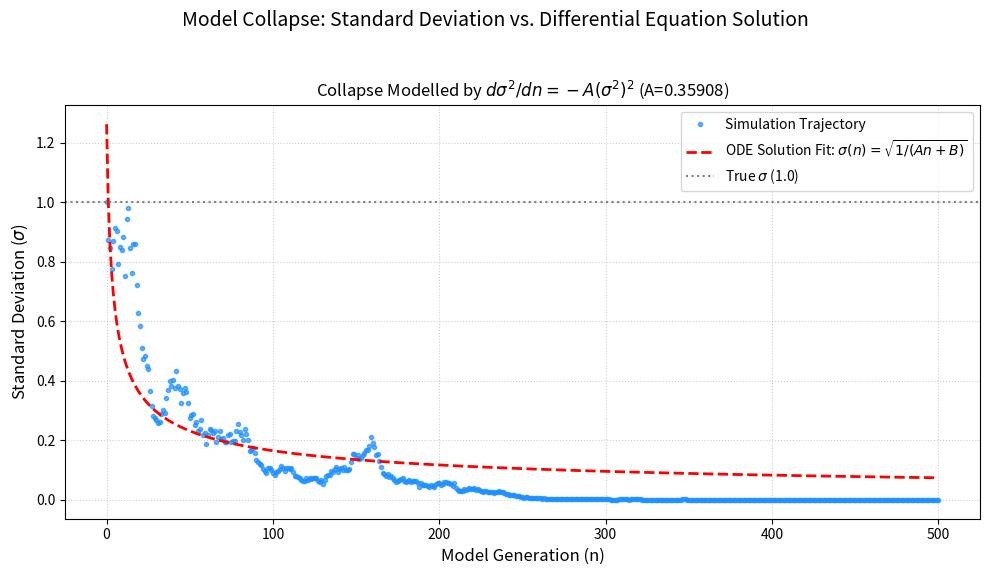

This chart was generated by the following Python code:
import numpy as np
import matplotlib.pyplot as plt
from scipy.optimize import curve_fit

# --- Configuration ---
NUM_GENERATIONS = 500 # Generations to show full collapse trend
SAMPLE_SIZE = 50      # Reduced sample size to accelerate collapse
TRUE_SIGMA = 1.0      # True standard deviation (sigma_0)
X_SYNTHETIC = 1.0     # 100% Synthetic data for fast collapse

# --- ODE Solution Function (What we are plotting and fitting) ---
def variance_decay_solution(n, A, B):
    """
    The solution function for the differential equation:
    d(sigma^2)/dn = -A * (sigma^2)^2 
    
    The solution is: sigma(n) = sqrt( 1 / (A*n + B) )
    We fit the simulation's standard deviation (sigma) to this function.
    """
    # Use np.maximum(1.0, n + B) to avoid division by zero or complex numbers
    # We must enforce non-negativity under the square root
    denominator = np.maximum(1e-9, A * n + B) 
    return np.sqrt(1 / denominator)

def simulate_model_collapse_and_fit_ode_solution(num_generations, sample_size, true_sigma, x_synthetic):
    """
    Simulates model collapse and fits the standard deviation to the ODE solution.
    """
    
    synthetic_count = int(sample_size * x_synthetic)
    real_count = sample_size - synthetic_count

    # Store standard deviation (sigma) history
    sigma_history = []
    current_sigma = true_sigma
    sigma_history.append(current_sigma)

    print(f"--- Starting Simulation ({sample_size} samples/gen, {x_synthetic*100:.0f}% Synthetic) ---")

    # --- Recursive Training Loop (Simulation) ---
    for gen in range(1, num_generations + 1):
        
        # 1. GENERATE SYNTHETIC DATA
        synthetic_data = np.random.normal(loc=0.0, scale=current_sigma, size=synthetic_count)
        
        # 2. GENERATE REAL DATA (Kept in loop for general case, but count is 0 if X_SYNTHETIC=1.0)
        real_data = np.random.normal(loc=0.0, scale=true_sigma, size=real_count)
        
        # 3. COMBINE & TRAIN
        mixed_data = np.concatenate([synthetic_data, real_data])
        next_sigma = np.std(mixed_data)
        
        if next_sigma < 1e-6:
             current_sigma = 0.0
             sigma_history.append(current_sigma)
             break

        current_sigma = next_sigma
        sigma_history.append(current_sigma)

    # --- Data Extraction and Curve Fitting (Modeling the Solution) ---
    generations = np.arange(len(sigma_history))
    sigmas = np.array(sigma_history)
    
    fit_success = False
    popt = None
    try:
        # Fit sigma to the solution function: sqrt( 1 / (A*n + B) )
        # Initial guess: B must be close to 1.0 (since sigma(0)=1.0, and sigma(0)=1/sqrt(B))
        popt, pcov = curve_fit(
            variance_decay_solution, 
            generations, 
            sigmas, 
            p0=[0.001, 1.0], # A (rate), B (initial condition)
            maxfev=5000 
        )
        fitted_sigmas = variance_decay_solution(generations, *popt)
        fit_success = True
        
        A, B = popt
        print(f"\n--- Optimized Fit Parameters ---")
        print(f"Differential Equation: d(sigma^2)/dn = -({A:.5f}) * (sigma^2)^2")
        print(f"Fitted Solution: sigma(n) = sqrt( 1 / ({A:.5f}*n + {B:.3f}) )")

    except RuntimeError:
        print("\nWarning: Curve fit failed. Plotting simulation only.")
    
    
    # --- Visualization (Plotting the Variable and the Solution) ---
    fig, ax1 = plt.subplots(1, 1, figsize=(10, 6))
    
    title = 'Model Collapse: Standard Deviation vs. Differential Equation Solution'
    fig.suptitle(title, fontsize=14)

    # Plot 1: Simulation Data (The variable over time)
    ax1.plot(generations, sigmas, marker='.', linestyle='', 
             color='#1e90ff', label='Simulation Trajectory', alpha=0.7)
    
    if fit_success:
        # Plot 2: ODE Solution (The smooth modeling curve)
        ode_label = r'ODE Solution Fit: $\sigma(n) = \sqrt{1 / (An + B)}$'
        ax1.plot(generations, fitted_sigmas, color='red', linestyle='--', linewidth=2,
                 label=ode_label)
        ax1.set_title(f'Collapse Modelled by $d\sigma^2/dn = -A(\sigma^2)^2$ (A={A:.5f})', fontsize=12)

    ax1.axhline(TRUE_SIGMA, color='gray', linestyle=':', label=f'True $\sigma$ ({TRUE_SIGMA})')
    ax1.set_xlabel('Model Generation (n)', fontsize=12)
    ax1.set_ylabel('Standard Deviation ($\sigma$)', fontsize=12)
    ax1.grid(True, linestyle=':', alpha=0.6)
    ax1.legend()
    
    plt.tight_layout(rect=[0, 0.03, 1, 0.95])
    plt.show()

# Run the simulation
if __name__ == "__main__":
    simulate_model_collapse_and_fit_ode_solution(NUM_GENERATIONS, SAMPLE_SIZE, TRUE_SIGMA, X_SYNTHETIC)